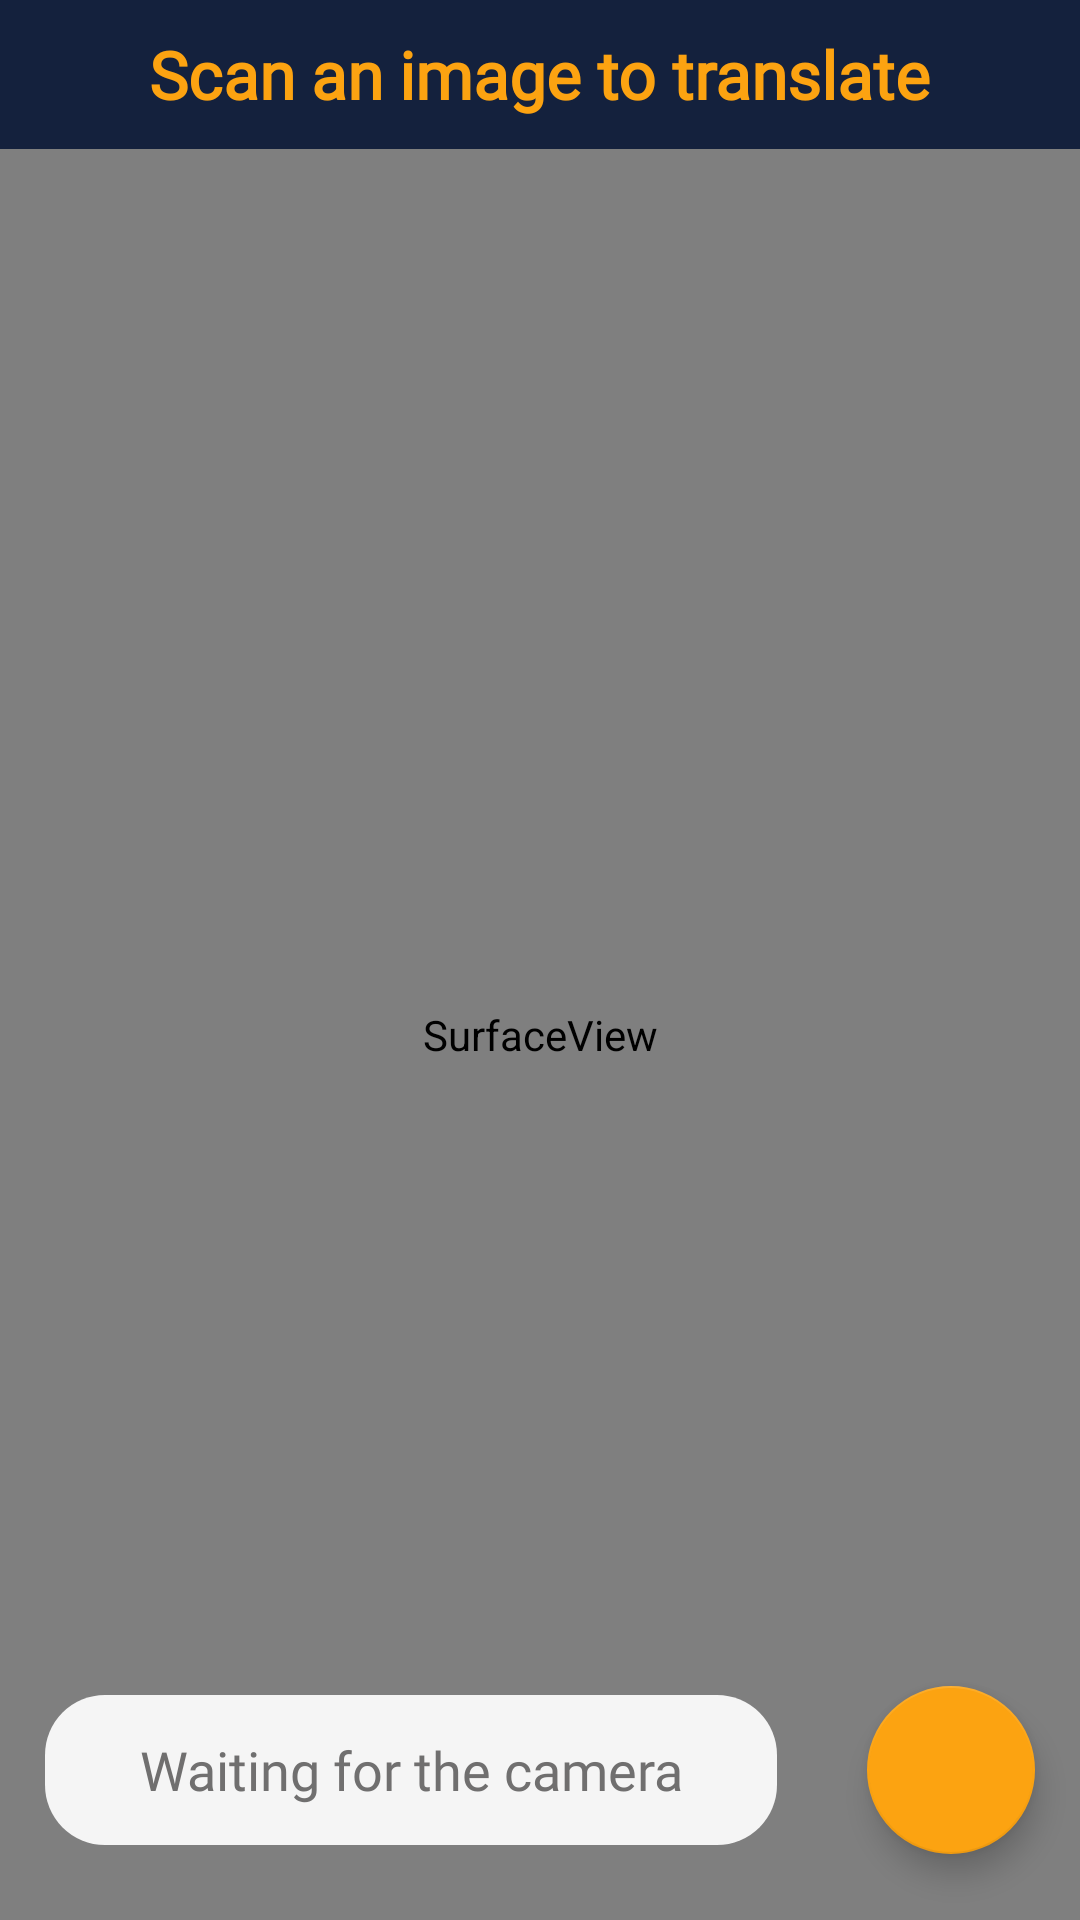

Reconstruct the res/layout file that produces this screen, plus the resources it refers to.
<!-- AndroidManifest.xml: application theme Theme.Candice -->
<!-- res/layout/fragment_image_translation.xml -->
<RelativeLayout xmlns:android="http://schemas.android.com/apk/res/android"
    xmlns:tools="http://schemas.android.com/tools"
    android:layout_width="match_parent"
    android:layout_height="match_parent"
    android:background="@color/colorPrimary"
    tools:context="com.example.candice.ImageFragment">

    <TextView
        android:id="@+id/title"
        android:layout_width="wrap_content"
        android:layout_height="wrap_content"
        android:layout_centerHorizontal="true"
        android:layout_marginTop="10dp"
        android:layout_marginBottom="10dp"
        android:fontFamily="@font/creatodisplay"
        android:text="Scan an image to translate"
        android:textColor="@color/fontPrimaryColour"
        android:textSize="22sp"
        android:textStyle="bold" />

    <View
        android:id="@+id/theToolbarView"
        android:layout_width="match_parent"
        android:layout_height="0.2dp"
        android:layout_below="@id/title"
        android:background="@color/colorSecondary" />

    <SurfaceView
        android:id="@+id/surfaceView"
        android:layout_width="match_parent"
        android:layout_height="match_parent"
        android:layout_below="@id/theToolbarView" />

    <RelativeLayout
        android:layout_width="match_parent"
        android:layout_height="100dp"
        android:layout_alignParentBottom="true">

        <TextView
            android:id="@+id/textViewImage"
            android:layout_width="match_parent"
            android:layout_height="wrap_content"
            android:layout_centerVertical="true"
            android:layout_marginStart="15dp"
            android:layout_marginTop="15dp"
            android:layout_marginEnd="15dp"
            android:layout_marginBottom="15dp"
            android:layout_toLeftOf="@id/fabCamera"
            android:background="@drawable/bg_translation_text"
            android:fontFamily="@font/creatodisplay"
            android:gravity="center"
            android:hint="Waiting for the camera"
            android:maxLines="4"
            android:minHeight="50dp"
            android:textColor="@color/black"
            android:textColorHint="@color/offGray"
            android:textSize="18sp" />


        <com.google.android.material.floatingactionbutton.FloatingActionButton
            android:id="@+id/fabCamera"
            android:layout_width="wrap_content"
            android:layout_height="wrap_content"
            android:layout_alignParentEnd="true"
            android:layout_centerVertical="true"
            android:layout_marginStart="15dp"
            android:layout_marginTop="15dp"
            android:layout_marginEnd="15dp"
            android:layout_marginBottom="15dp"
            android:src="@drawable/ic_baseline_check_24"
            android:tint="@color/fontPrimaryColour" />


    </RelativeLayout>


</RelativeLayout>
<!-- resources referenced by this layout -->
<resources>
  <color name="black">#FF000000</color>
  <color name="colorPrimary">#14213D</color>
  <color name="colorSecondary">#14213D</color>
  <color name="fontPrimaryColour">#FCA311</color>
  <color name="offGray">#706F6F</color>
  <!-- drawable bg_translation_text (drawable) -->
  <?xml version="1.0" encoding="UTF-8"?>
  <shape xmlns:android="http://schemas.android.com/apk/res/android">
      <solid android:color="@color/off_white" />
      <corners android:radius="20dp" />
  </shape>
  <style name="Theme.Candice" parent="Theme.MaterialComponents.Light.NoActionBar">
          
          <item name="colorPrimary">#14213D</item>
          <item name="colorPrimaryVariant">@color/colorAccent</item>
          <item name="colorOnPrimary">#FCA311</item>
          
          <item name="colorSecondary">#FCA311</item>
          <item name="colorSecondaryVariant">@color/colorSecondary</item>
          <item name="colorOnSecondary">#14213D</item>
          
          <item name="android:statusBarColor" tools:targetApi="l">?attr/colorPrimaryVariant</item>
          <item name="windowActionBar">false</item>
          <item name="windowNoTitle">true</item>
          
      </style>
  <color name="off_white">#F5F5F5</color>
  <color name="colorAccent">#14213D</color>
</resources>
